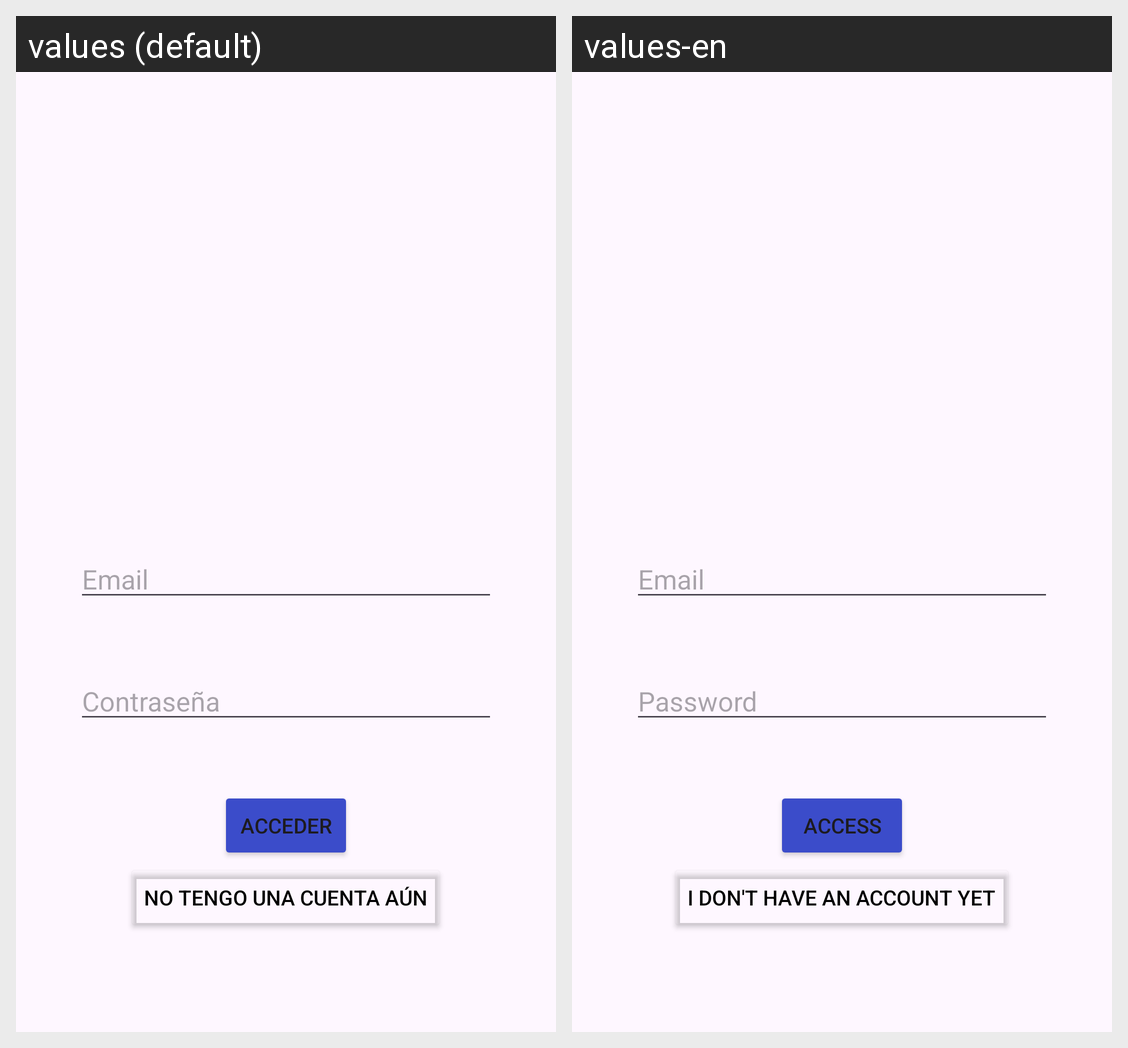

The Android screen above is rendered under two locales of the same app. Produce the string resources it draws, with the default and per-locale values.
Android screen res/layout/activity_login.xml rendered under 2 locales, left to right: values (default), values-en. Device: Nexus 5 (rendered at 1080×1920; each locale shown at half size, 540×960, under a caption strip naming it); theme Theme.PMDMTarea3.
Strings drawn on this screen, with the default value and each locale's value (text and hints the layout hard-codes, and strings that could not be matched under every locale, appear in the picture but are not listed):

user
  values: Email
  values-en: Email

pass
  values: Contraseña
  values-en: Password

access
  values: Acceder
  values-en: Access

no_user
  values: No tengo una cuenta aún
  values-en: I don't have an account yet
